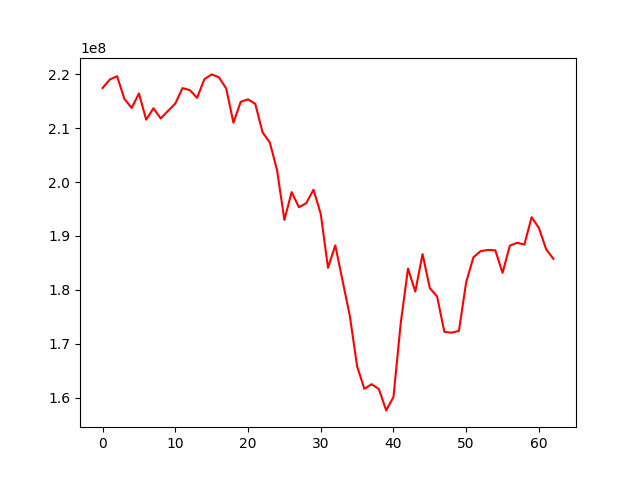

The file beside this chart, header and first rows:
, 0
0, 217456848
1, 219047140
2, 219650794
3, 215448642
4, 213753041
5, 216448572
6, 211582897
7, 213701463
8, 211797575
9, 213209485
10, 214572883
11, 217440825
12, 217068993
13, 215635731
14, 219094186
15, 219986706
16, 219453522
17, 217371644
18, 211016795
19, 214908547
20, 215350949
21, 214510845
22, 209237247
23, 207349001
24, 202175398
25, 192966883
26, 198136858
27, 195325860
28, 196064129
29, 198571929
30, 194107662
31, 184078931
32, 188238652
33, 181709313
34, 175153181
35, 165817687
36, 161612340
37, 162474075
38, 161555582
39, 157610001
40, 160084460
41, 173823647
42, 183939865
43, 179659598
44, 186629413
45, 180315640
46, 178760564
47, 172186388
48, 172034029
49, 172376147
50, 181420375
51, 186040427
52, 187188289
53, 187391187
54, 187335049
55, 183145131
56, 188188472
57, 188728458
58, 188404336
59, 193475128
... 3 more rows
